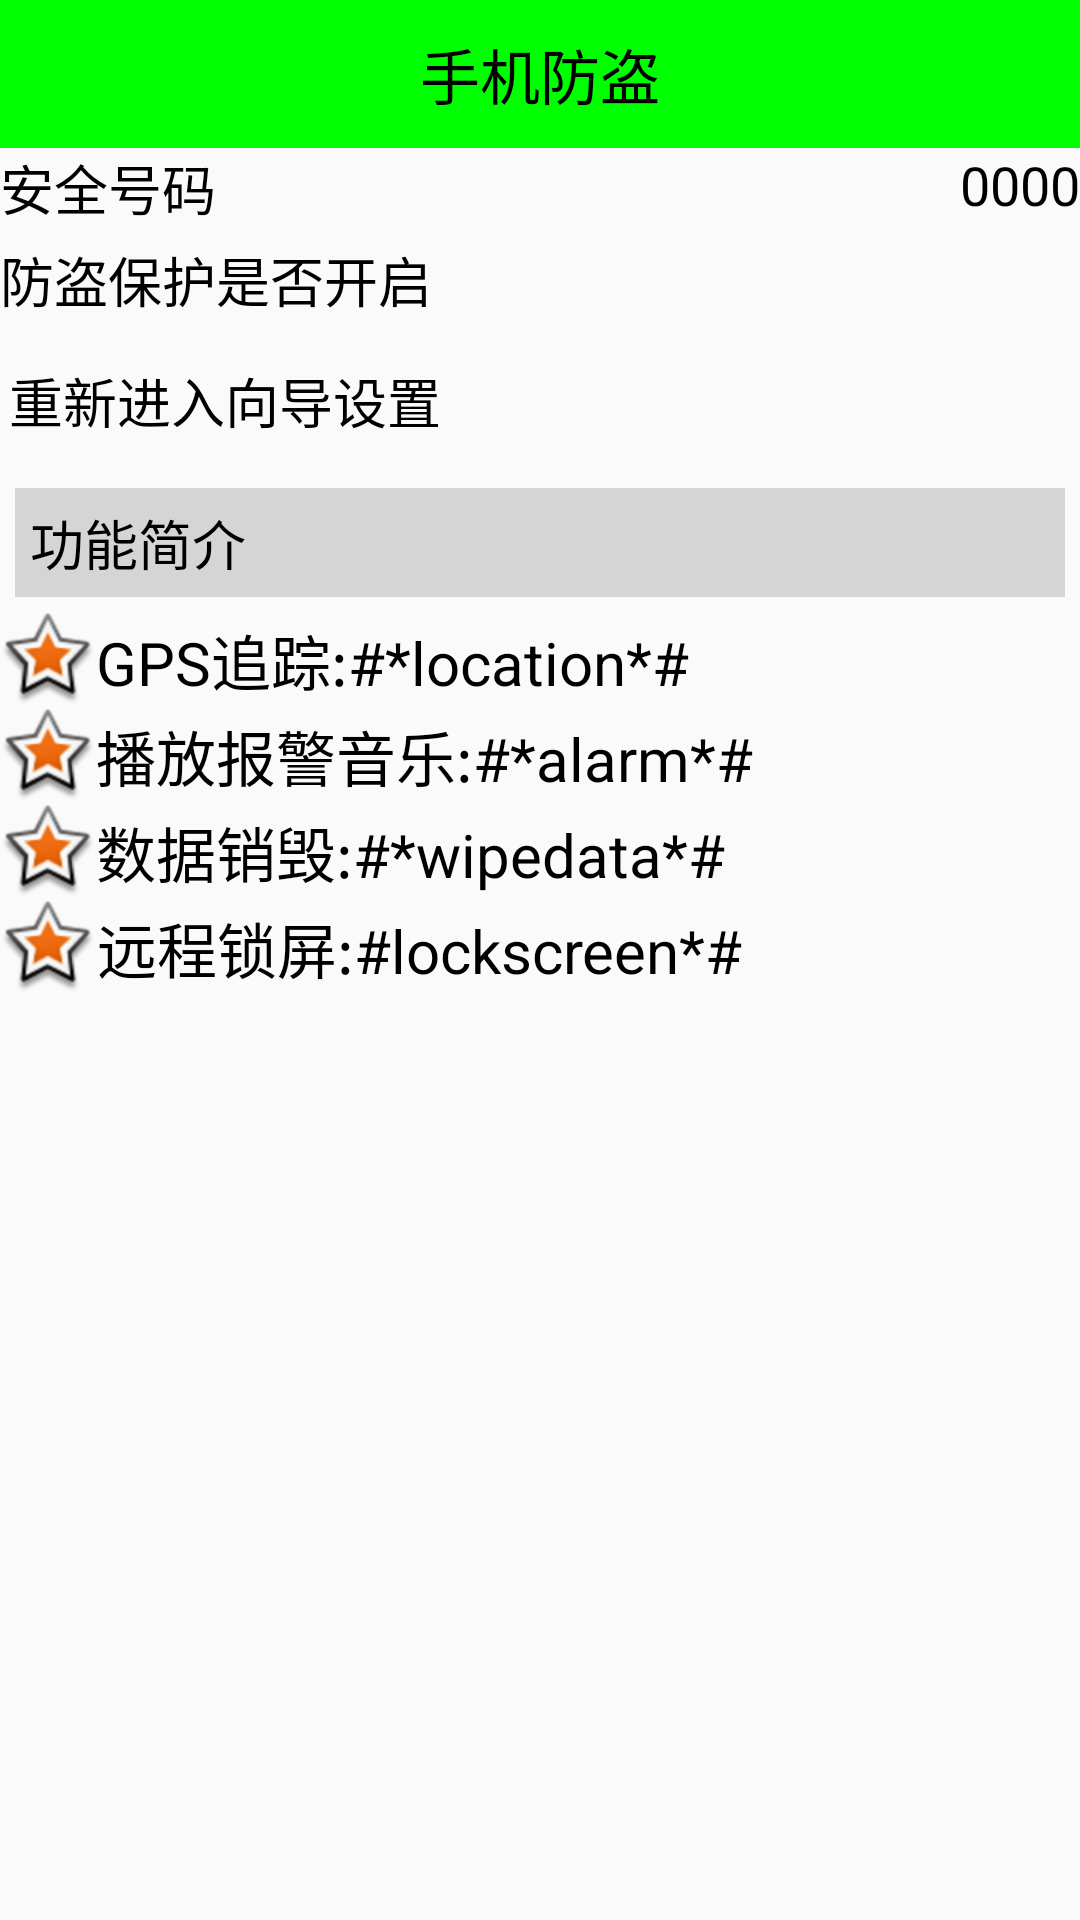

This screen was rendered from an Android layout file. Write that file and the resources it references.
<!-- AndroidManifest.xml: application theme AppTheme -->
<!-- res/layout/acticity_setup_over.xml -->
<?xml version="1.0" encoding="utf-8"?>
<LinearLayout xmlns:android="http://schemas.android.com/apk/res/android"
    android:orientation="vertical" android:layout_width="match_parent"
    android:layout_height="match_parent"
    android:weightSum="1">

    <TextView
        style="@style/TitleStyle"
        android:text="手机防盗"
        android:layout_width="match_parent"
        android:layout_height="wrap_content"
        android:id="@+id/textView"
         />
    <RelativeLayout
        android:layout_width="match_parent"
        android:layout_height="wrap_content">
        <TextView

            android:layout_alignParentLeft="true"
            android:textColor="#000"
            android:text="安全号码"
            android:textSize="18dp"
            android:layout_width="wrap_content"
            android:layout_height="wrap_content" />
        <TextView
            android:id="@+id/tv_safe_number"
            android:text="0000"
            android:textSize="18dp"
            android:textColor="#000"
            android:layout_alignParentRight="true"
            android:layout_width="wrap_content"
            android:layout_height="wrap_content" />
        <ImageView
            android:layout_marginTop="3dp"
            android:id="@+id/iv_line"
            android:layout_below="@+id/tv_safe_number"
            android:background="@drawable/listview_divider"
            android:layout_width="match_parent"
            android:layout_height="wrap_content" />
    </RelativeLayout>
    <RelativeLayout
        android:layout_width="match_parent"
        android:layout_height="wrap_content">
        <TextView
            android:layout_centerVertical="true"
            android:text="防盗保护是否开启"
            android:textSize="18dp"
            android:textColor="#000"
            android:layout_width="wrap_content"
            android:layout_height="wrap_content"
             />
        <ImageView
            android:id="@+id/lock"
            android:layout_alignParentRight="true"
            android:background="@drawable/lock"
            android:layout_width="30dp"
            android:layout_height="30dp" />
        <ImageView
            android:layout_marginTop="3dp"
            android:id="@+id/iv_line2"
            android:layout_below="@+id/lock"
            android:background="@drawable/listview_divider"
            android:layout_width="match_parent"
            android:layout_height="wrap_content"/>
    </RelativeLayout>
    <Button
        android:gravity="left|center"
        android:text="重新进入向导设置"
        android:textSize="18dp"
        android:textColor="#000"
        android:id="@+id/bt_reback"
        android:background="@drawable/selector_rebackconfig_btn_bg"
        android:layout_width="match_parent"
        android:layout_height="wrap_content" />
    <TextView
        android:background="#cccc"
        android:textSize="18dp"
        android:textColor="#000"
        android:gravity="left"
        android:text="功能简介"
        android:padding="5dp"
        android:layout_margin="5dp"
        android:layout_width="match_parent"
        android:layout_height="wrap_content" />
    <TextView
        android:textColor="#000"
        android:textSize="20sp"
        android:layout_width="wrap_content"
        android:layout_height="wrap_content"
        android:gravity="center"
        android:drawableLeft="@android:drawable/star_big_on"
        android:text="GPS追踪:#*location*#" />

    <TextView
        android:textColor="#000"
        android:textSize="20sp"
        android:layout_width="wrap_content"
        android:layout_height="wrap_content"
        android:gravity="center"
        android:drawableLeft="@android:drawable/star_big_on"
        android:text="播放报警音乐:#*alarm*#" />
    <TextView
        android:textColor="#000"
        android:textSize="20sp"
        android:layout_width="wrap_content"
        android:layout_height="wrap_content"
        android:gravity="center"
        android:drawableLeft="@android:drawable/star_big_on"
        android:text="数据销毁:#*wipedata*#" />
    <TextView
        android:textColor="#000"
        android:textSize="20sp"
        android:gravity="center"
        android:layout_width="wrap_content"
        android:layout_height="wrap_content"
        android:drawableLeft="@android:drawable/star_big_on"
        android:text="远程锁屏:#lockscreen*#" />

</LinearLayout>
<!-- resources referenced by this layout -->
<resources>
  <!-- drawable selector_rebackconfig_btn_bg (drawable) -->
  <?xml version="1.0" encoding="utf-8"?>
  <selector xmlns:android="http://schemas.android.com/apk/res/android">
  <item android:state_pressed="true" android:drawable="@drawable/reset_setup_bg_press"></item>
  </selector>
  <style name="TitleStyle">
          <item name="android:gravity">center</item>
          <item name="android:textSize">20sp</item>
          <item name="android:textColor">#000</item>
          <item name="android:padding">10dp</item>
          <item name="android:background">#0f0</item>
          <item name="android:layout_width">match_parent</item>
          <item name="android:layout_height">wrap_content</item>
  
      </style>
  <style name="AppTheme" parent="Theme.AppCompat.Light.DarkActionBar">
          
          <item name="windowNoTitle">true</item>
          <item name="colorPrimary">@color/colorPrimary</item>
          <item name="colorPrimaryDark">@color/colorPrimaryDark</item>
          <item name="colorAccent">@color/colorAccent</item>
      </style>
  <!-- drawable reset_setup_bg_press (drawable) -->
  <?xml version="1.0" encoding="utf-8"?>
  <shape android:shape="rectangle"
      xmlns:android="http://schemas.android.com/apk/res/android">
      <gradient
          android:startColor="#ccc"
          android:endColor="#ccc"
          android:angle="135"/>
      <padding android:left="3dp"
          android:top="3dp"
          android:right="3dp"
          android:bottom="3dp"/>
      <corners android:radius="8dp"/>
  </shape>
  <!-- not gathered from this repository: default colours our renderer supplied (Android Studio template values) -->
  <color name="colorPrimary">#FF6200EE</color>
  <color name="colorPrimaryDark">#FF3700B3</color>
  <color name="colorAccent">#FF03DAC5</color>
</resources>
